Photos from the image-classification dataset "data" in the GitHub repository d-kudin/image-classifier-learning. Its 5 classes are: Albizia julibrissin, flowering cherry, Koelreuteria paniculata, Lagerstroemia indica, Magnolia liliflora.

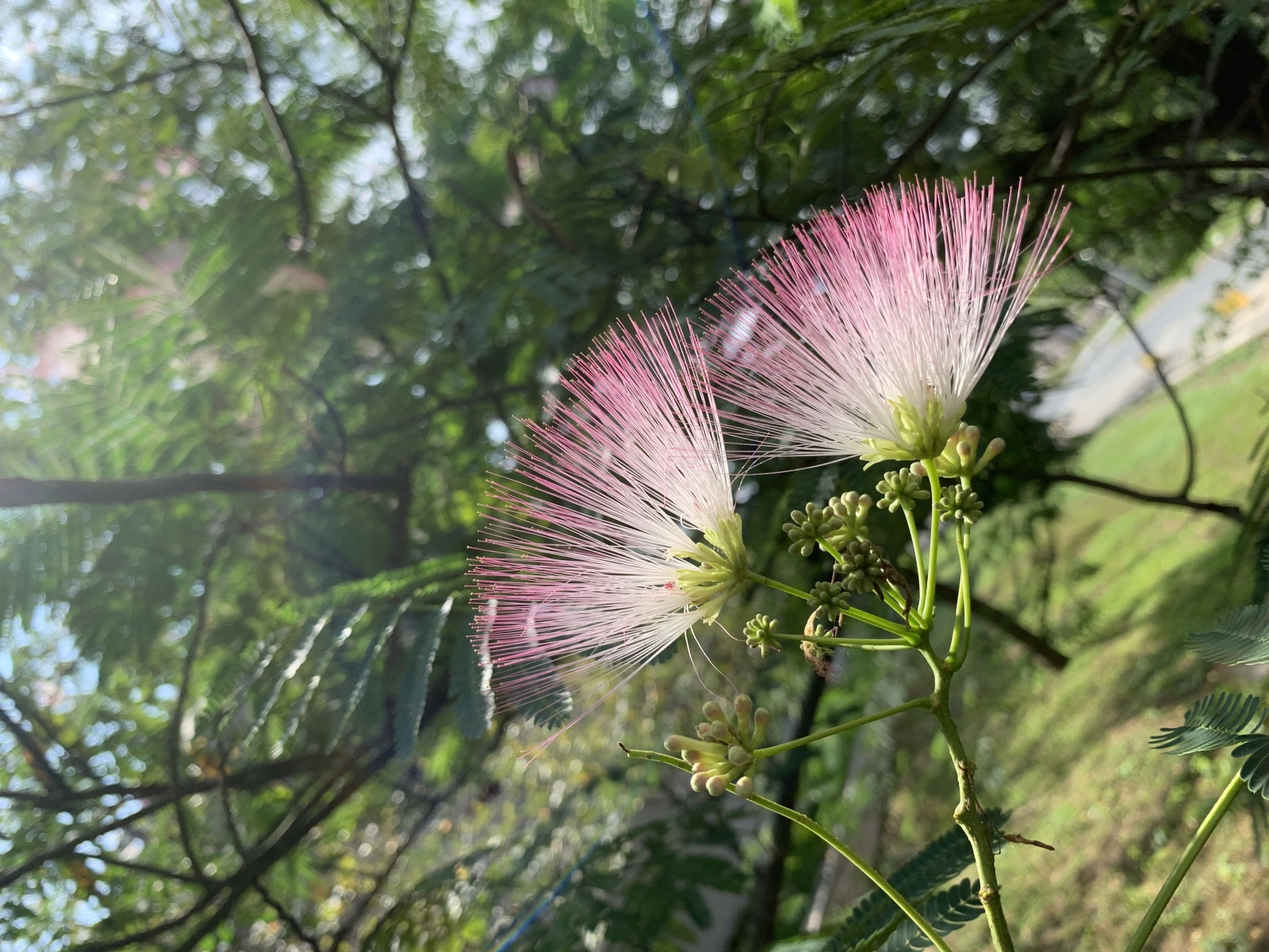
Label: Albizia julibrissin

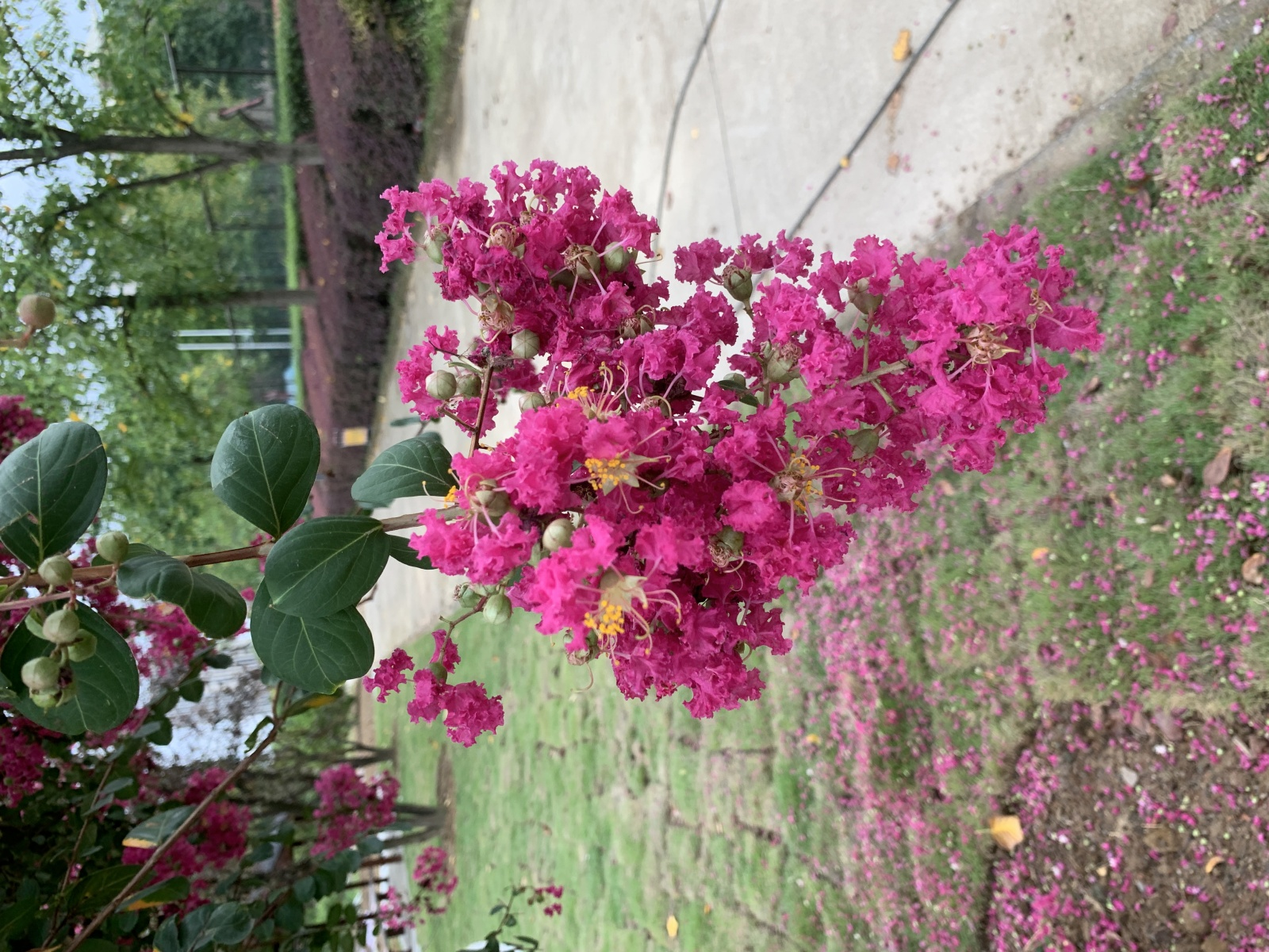
Label: Lagerstroemia indica

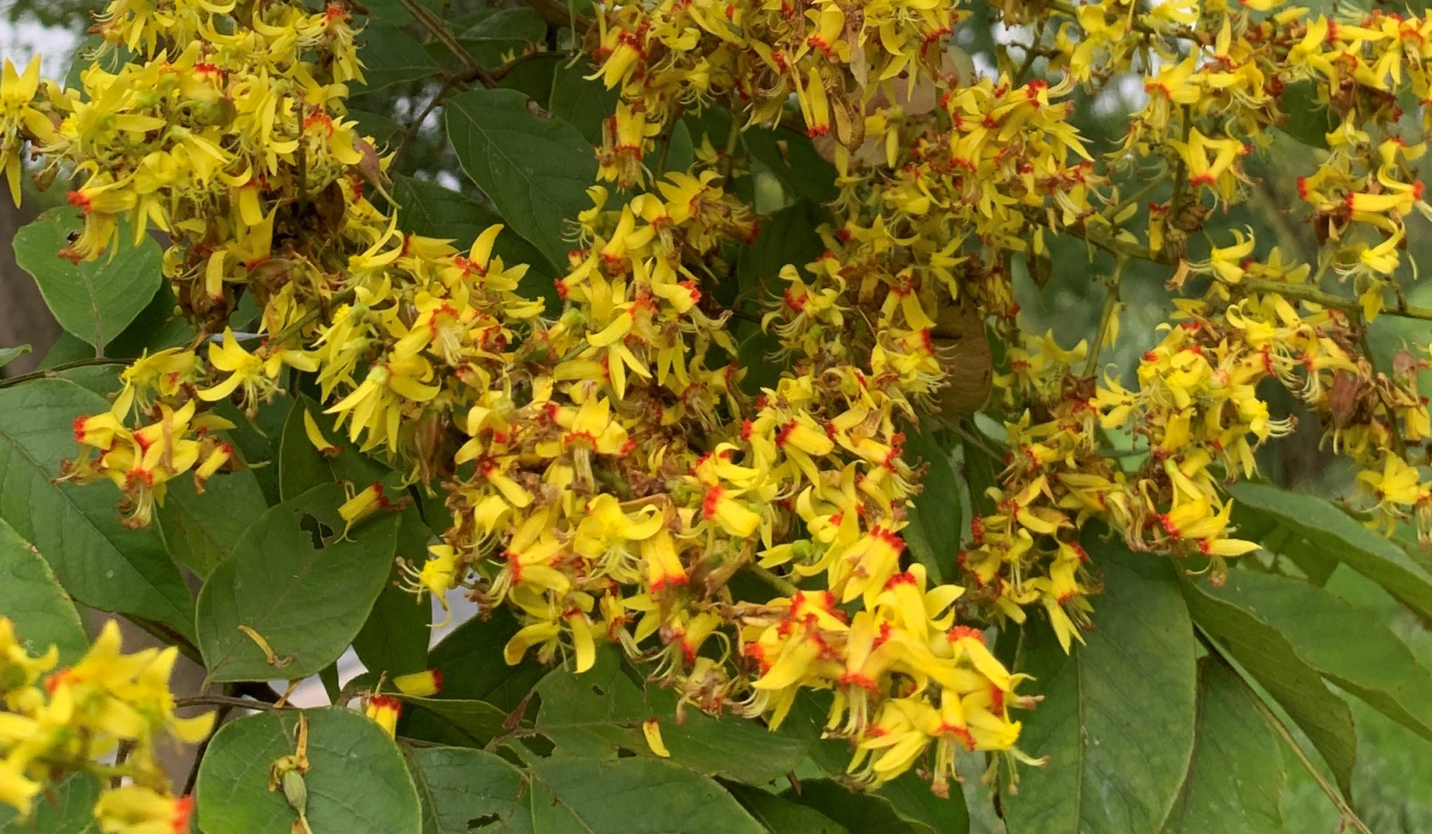
Label: Koelreuteria paniculata

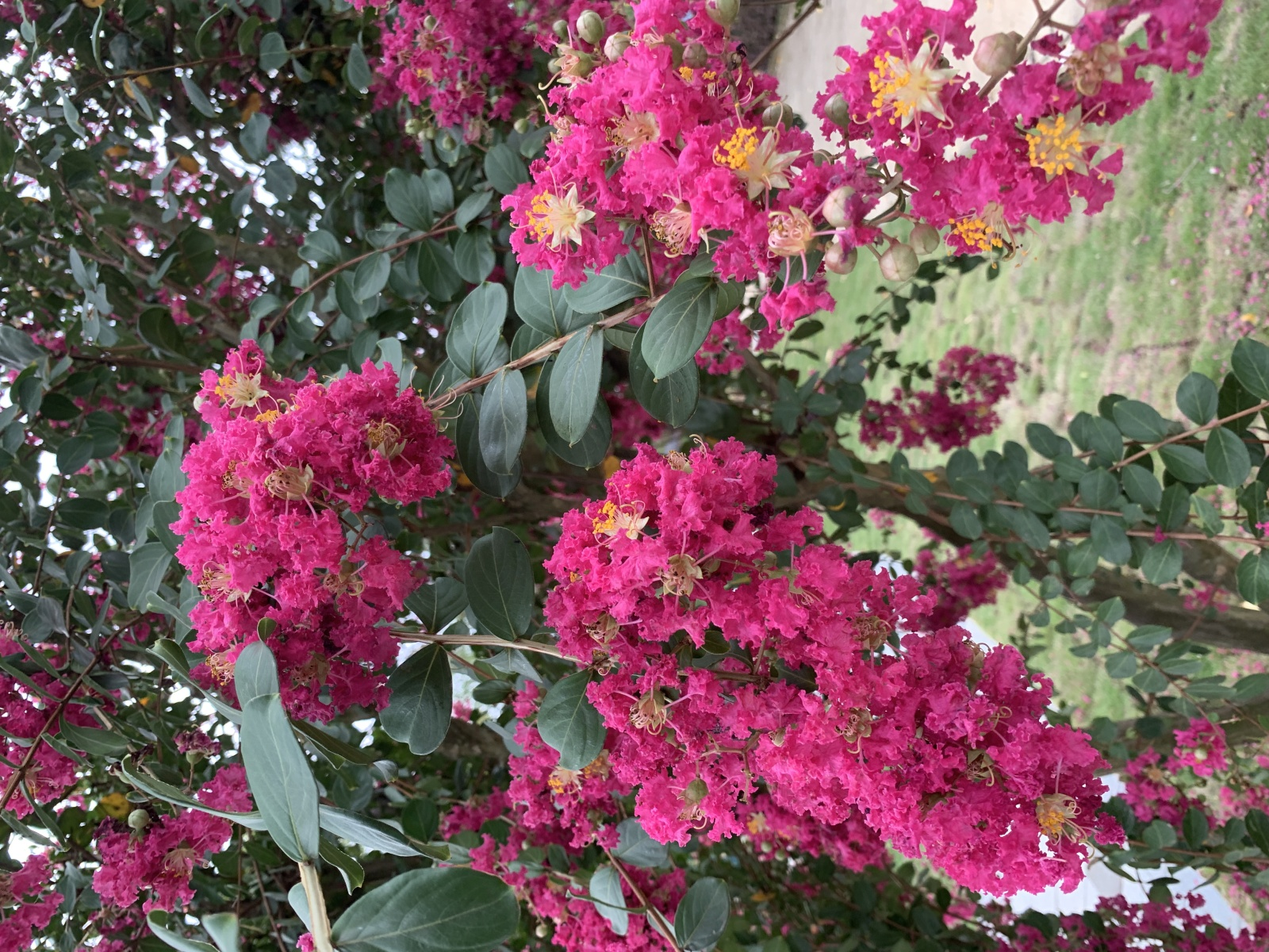
Label: Lagerstroemia indica

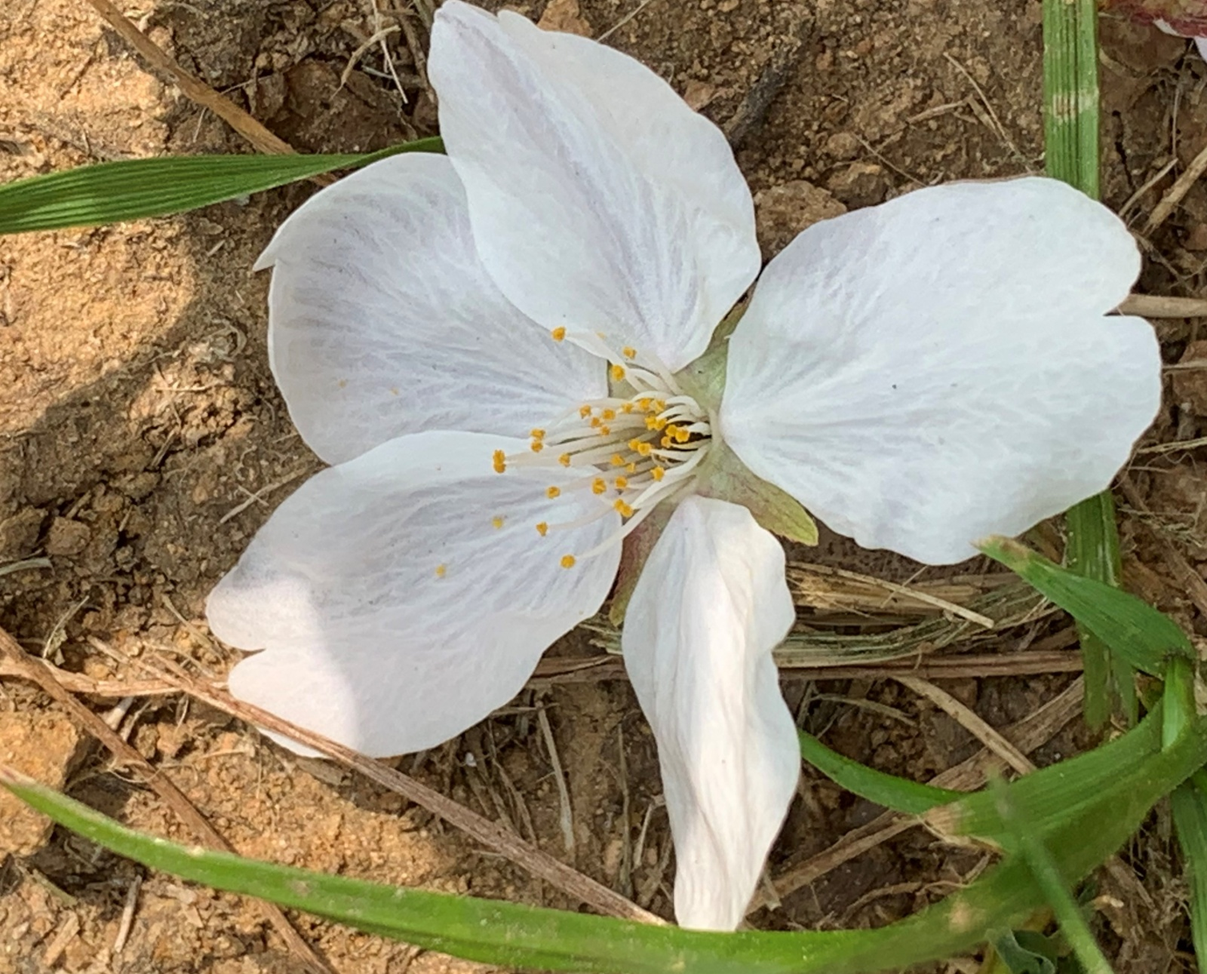
Label: flowering cherry

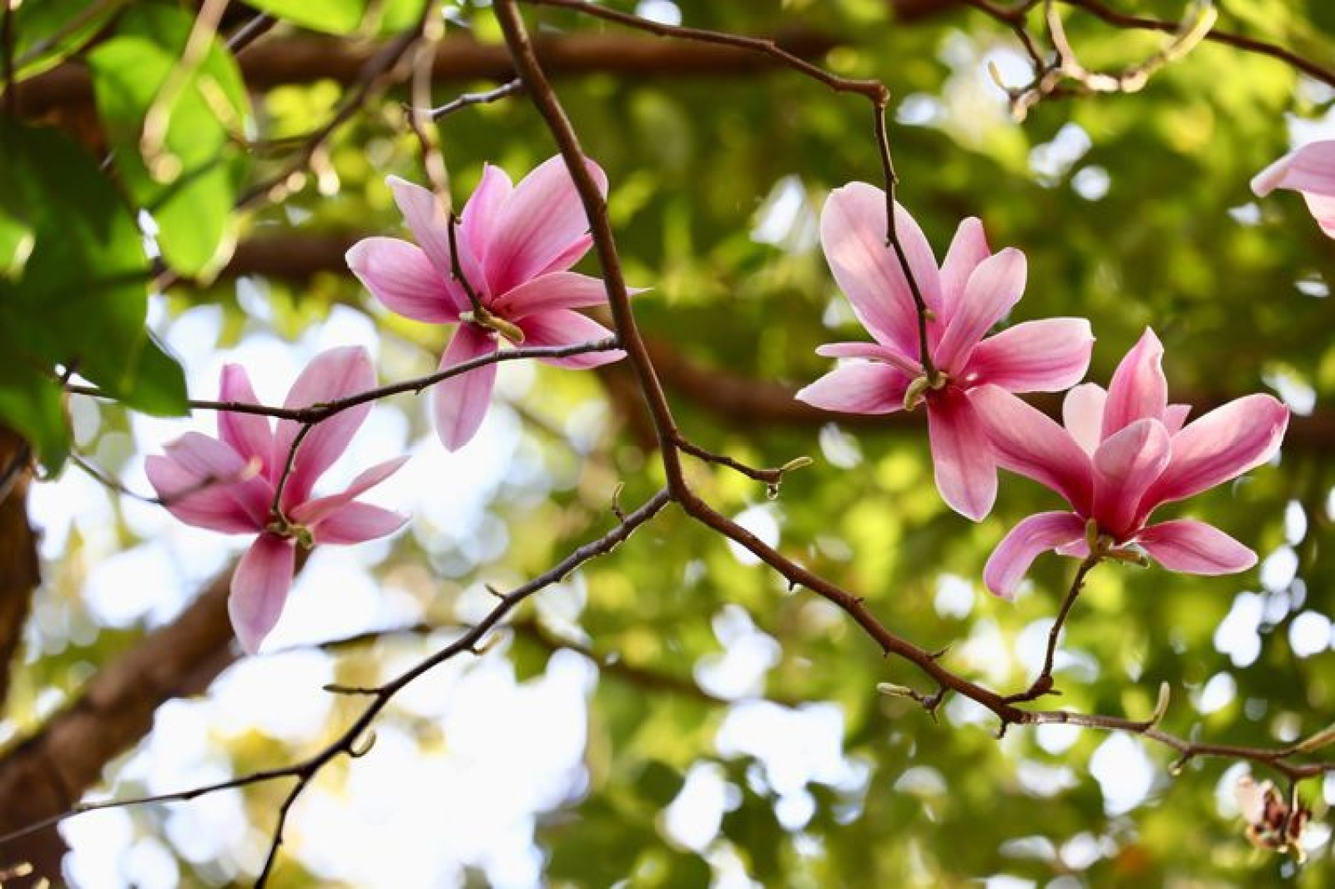
Label: Magnolia liliflora
